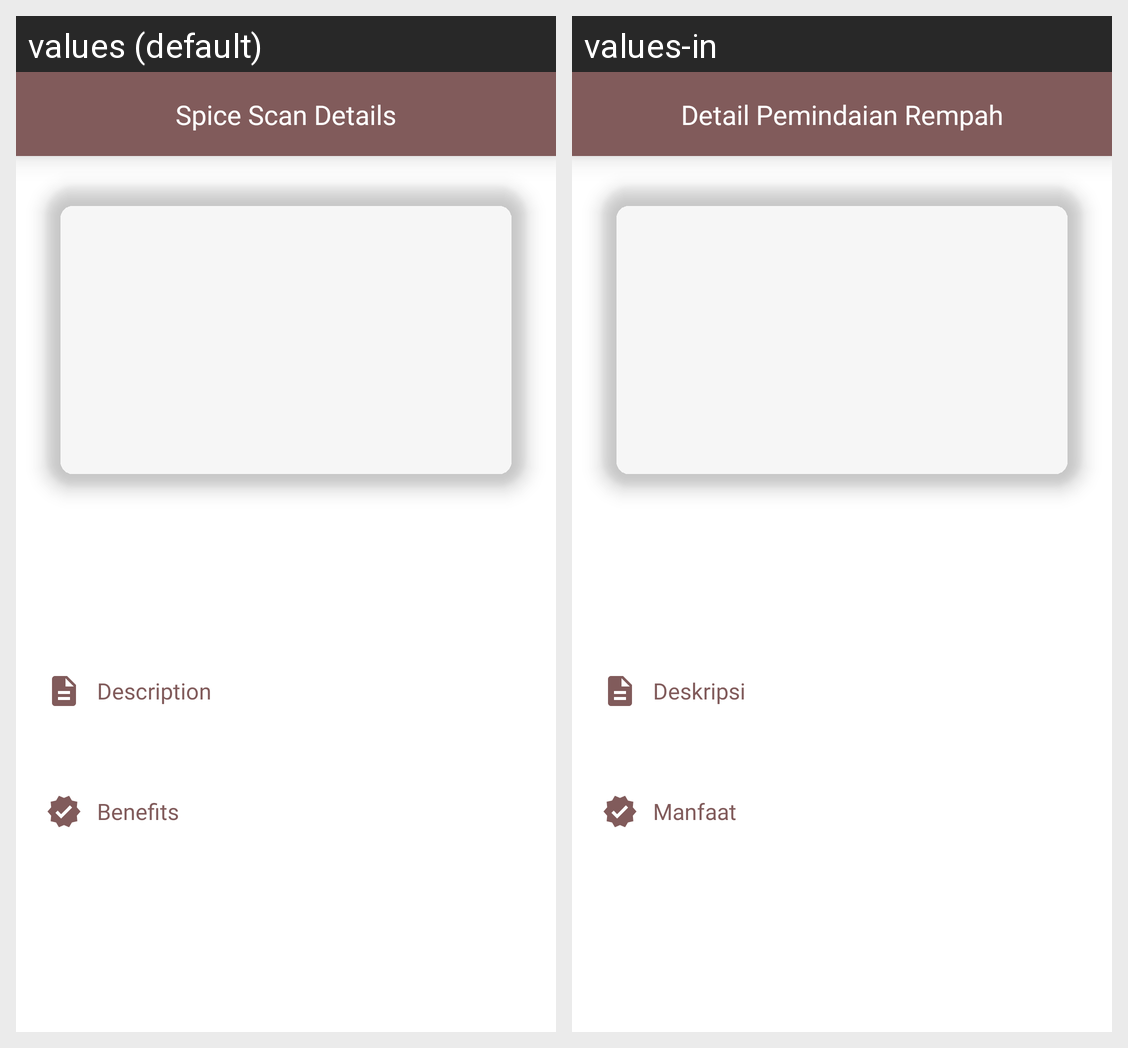

For this localized Android screen grid, give each drawn string resource with its value in every locale shown.
Android screen res/layout/activity_spice_scan_details.xml rendered under 2 locales, left to right: values (default), values-in. Device: Nexus 5 (rendered at 1080×1920; each locale shown at half size, 540×960, under a caption strip naming it); theme Theme.spitionary.
Strings drawn on this screen, with the default value and each locale's value (text and hints the layout hard-codes, and strings that could not be matched under every locale, appear in the picture but are not listed):

spice_scan_details
  values: Spice Scan Details
  values-in: Detail Pemindaian Rempah

item_row_description
  values: Description
  values-in: Deskripsi

item_row_benefits
  values: Benefits
  values-in: Manfaat
